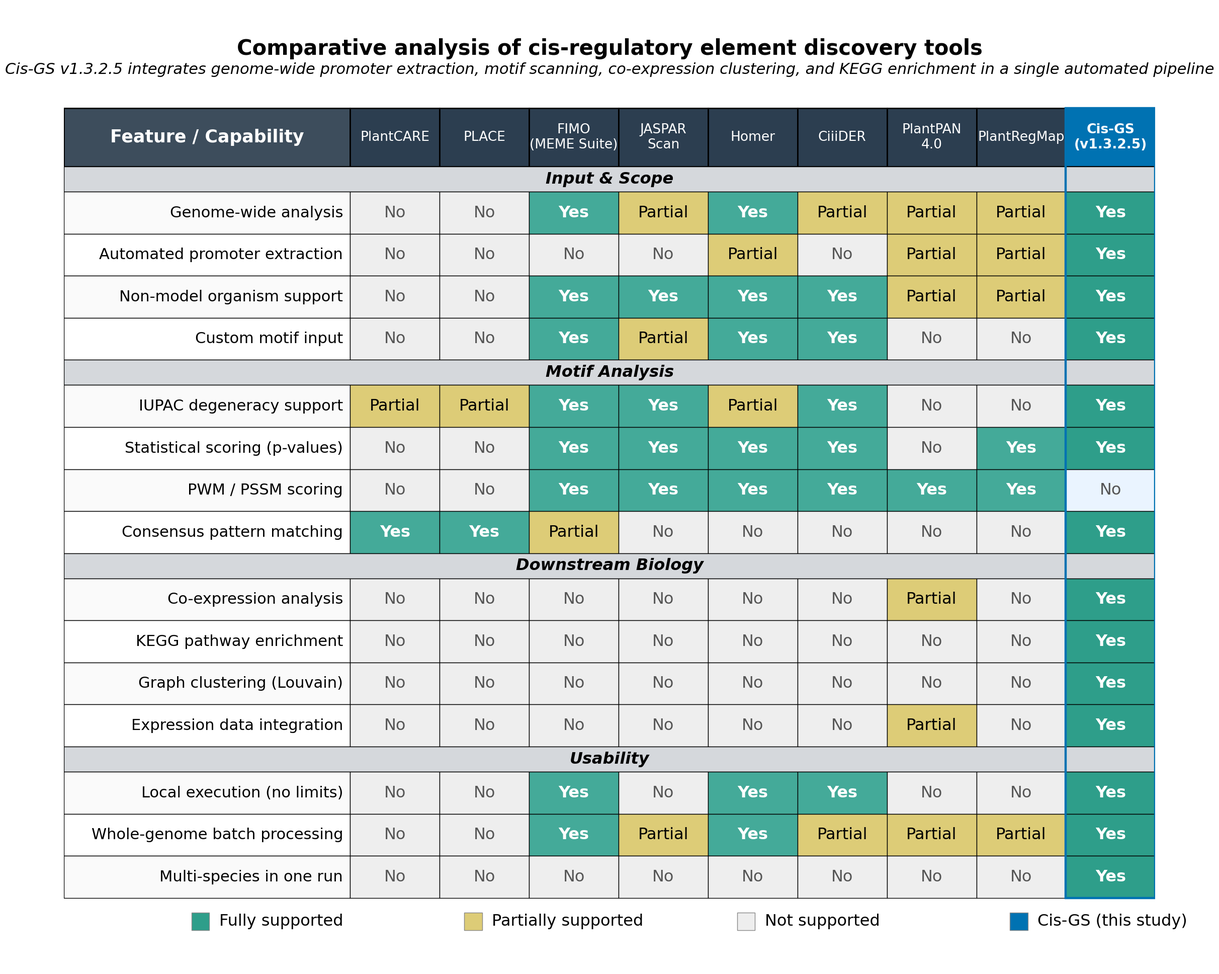

Reproduce this figure in Python.
"""
Cis-GS Tool Comparison Table - Publication Figure Generator
"""
import numpy as np
import matplotlib
matplotlib.use("Agg")
import matplotlib.pyplot as plt
import matplotlib.patches as mpatches
import matplotlib.font_manager as fm
from pathlib import Path
import PIL.Image
PIL.Image.MAX_IMAGE_PIXELS = None

# ── Font ───────────────────────────────────────────────────────────────────
_available = {f.name for f in fm.fontManager.ttflist}
FONT = "Arial" if "Arial" in _available else "DejaVu Sans"
plt.rcParams.update({"font.family": FONT})

# ── Colorblind-safe palette (Tol Muted + Wong) ─────────────────────────────
C_YES       = "#44AA99"   # teal       - Yes
C_NO        = "#EEEEEE"   # light gray - No
C_PARTIAL   = "#DDCC77"   # sand       - Partial
C_CISG_HDR  = "#0072B2"   # Wong blue  - Cis-GS header
C_HDR_TOOLS = "#2C3E50"   # charcoal   - other tool headers
C_HDR_FEAT  = "#3D4D5C"   # feature col header
C_CAT_BG    = "#D5D8DC"   # category divider
C_CISG_CELL = "#EAF4FF"   # light blue tint - Cis-GS No cells

YES, NO, PARTIAL, UNK = 1, 0, 0.5, -1   # UNK = not verified against source

# ── Tools ──────────────────────────────────────────────────────────────────
tools = [
    "PlantCARE", "PLACE", "FIMO\n(MEME Suite)",
    "JASPAR\nScan", "Homer", "CiiiDER",
    "PlantPAN\n4.0", "PlantRegMap",
    "Cis-GS\n(v1.3.2.5)",
]
CISG = len(tools) - 1

# ── Feature categories and data ────────────────────────────────────────────
# values: [PlantCARE, PLACE, FIMO, JASPAR, Homer, CiiiDER, PlantPAN4, PlantRegMap, Cis-GS]
categories = [
    ("Input & Scope", [
        ("Genome-wide analysis",           [NO, NO, YES, PARTIAL, YES, PARTIAL, PARTIAL, PARTIAL, YES]),
        ("Automated promoter extraction",  [NO, NO, NO, NO, PARTIAL, NO, PARTIAL, PARTIAL, YES]),
        ("Non-model organism support",     [NO, NO, YES, YES, YES, YES, PARTIAL, PARTIAL, YES]),
        ("Custom motif input",             [NO, NO, YES, PARTIAL, YES, YES, NO, NO, YES]),
    ]),
    ("Motif Analysis", [
        ("IUPAC degeneracy support",       [PARTIAL, PARTIAL, YES, YES, PARTIAL, YES, NO, NO, YES]),
        ("Statistical scoring (p-values)", [NO, NO, YES, YES, YES, YES, NO, YES, YES]),
        ("PWM / PSSM scoring",             [NO, NO, YES, YES, YES, YES, YES, YES, NO]),
        ("Consensus pattern matching",     [YES, YES, PARTIAL, NO, NO, NO, NO, NO, YES]),
    ]),
    ("Downstream Biology", [
        ("Co-expression analysis",         [NO, NO, NO, NO, NO, NO, PARTIAL, NO, YES]),
        ("KEGG pathway enrichment",        [NO, NO, NO, NO, NO, NO, NO, NO, YES]),
        ("Graph clustering (Louvain)",     [NO, NO, NO, NO, NO, NO, NO, NO, YES]),
        ("Expression data integration",    [NO, NO, NO, NO, NO, NO, PARTIAL, NO, YES]),
    ]),
    ("Usability", [
        ("Local execution (no limits)",    [NO, NO, YES, NO, YES, YES, NO, NO, YES]),
        ("Whole-genome batch processing",  [NO, NO, YES, PARTIAL, YES, PARTIAL, PARTIAL, PARTIAL, YES]),
        ("Multi-species in one run",       [NO, NO, NO, NO, NO, NO, NO, NO, YES]),
    ]),
]

# Flatten rows
all_rows = []
for cat_name, rows in categories:
    for feat, vals in rows:
        all_rows.append((feat, vals))
n_rows = len(all_rows)   # 15
n_tools = len(tools)     # 7

# ── Font sizes ─────────────────────────────────────────────────────────────
FS_TITLE    = 30     # figure title
FS_SUBTITLE = 22     # subtitle / caption line
FS_COL_HDR  = 25     # "Feature / Capability" header
FS_TOOL_HDR = 19     # tool name headers
FS_CAT      = 23     # category divider label
FS_FEAT     = 22     # feature row labels
FS_VAL      = 23     # Yes / No / Partial cell text
FS_LEGEND   = 23     # legend labels

# ── Layout constants (data units) ─────────────────────────────────────────
FEAT_W  = 8.8    # feature column width
TOOL_W  = 2.75   # each tool column width
ROW_H   = 1.30   # data row height
HDR_H   = 1.80   # tool header height
CAT_H   = 0.78   # category divider height
PAD_TOP = 3.20   # space above header for title
PAD_BOT = 2.20   # space below table for legend

n_cats  = len(categories)
total_w = FEAT_W + n_tools * TOOL_W
total_h = PAD_TOP + HDR_H + n_cats * CAT_H + n_rows * ROW_H + PAD_BOT

fig_w   = 28
fig_h   = total_h * (fig_w / total_w)

fig, ax = plt.subplots(figsize=(fig_w, fig_h))
ax.set_xlim(0, total_w)
ax.set_ylim(0, total_h)
ax.axis("off")
fig.patch.set_facecolor("white")

# ── Helper: draw one rectangle ─────────────────────────────────────────────
def cell(x, y, w, h, fc, ec="#000000", lw=1.0, zorder=1):
    ax.add_patch(mpatches.FancyBboxPatch(
        (x, y), w, h,
        boxstyle="square,pad=0",
        facecolor=fc, edgecolor=ec, linewidth=lw, zorder=zorder,
    ))

def label(x, y, w, h, txt, fs, color, weight="normal", ha="center", va="center", style="normal"):
    ax.text(x + w * (0 if ha == "left" else (1 if ha == "right" else 0.5)),
            y + h / 2,
            txt, ha=ha, va=va,
            fontsize=fs, color=color, fontweight=weight,
            fontstyle=style, fontfamily=FONT)

def val_cell(x, y, val, is_cisg=False):
    if val == YES:
        bg = "#2E9E8A" if is_cisg else C_YES
        tc, sym, fw = "white", "Yes", "bold"
    elif val == PARTIAL:
        bg = C_PARTIAL
        tc, sym, fw = "#000000", "Partial", "normal"
    elif val == UNK:
        bg, tc, sym, fw = "#F4D6B0", "#7A4B00", "n.v.", "normal"
    else:
        bg = C_CISG_CELL if is_cisg else C_NO
        tc, sym, fw = "#555555", "No", "normal"
    cell(x, y, TOOL_W, ROW_H,
         fc=bg,
         ec="#000000",
         lw=1.0)
    label(x, y, TOOL_W, ROW_H, sym, FS_VAL, tc, fw)

# ── Title ──────────────────────────────────────────────────────────────────
ty = total_h - PAD_TOP / 2 - 0.1
ax.text(total_w / 2, ty + 0.35,
        "Comparative analysis of cis-regulatory element discovery tools",
        ha="center", va="center", fontsize=FS_TITLE, fontweight="bold",
        color="#000000", fontfamily=FONT)
ax.text(total_w / 2, ty - 0.30,
        "Cis-GS v1.3.2.5 integrates genome-wide promoter extraction, motif scanning, "
        "co-expression clustering, and KEGG enrichment in a single automated pipeline",
        ha="center", va="center", fontsize=FS_SUBTITLE, color="#000000",
        fontfamily=FONT, style="italic")

# ── Header row ─────────────────────────────────────────────────────────────
hdr_y = total_h - PAD_TOP - HDR_H

# Feature column header
cell(0, hdr_y, FEAT_W, HDR_H, fc=C_HDR_FEAT, ec="#000000", lw=2.0)
label(0, hdr_y, FEAT_W, HDR_H, "Feature / Capability",
      FS_COL_HDR, "white", "bold", ha="center")

# Tool headers
for i, tool in enumerate(tools):
    x = FEAT_W + i * TOOL_W
    is_cisg = (i == CISG)
    bg = C_CISG_HDR if is_cisg else C_HDR_TOOLS
    cell(x, hdr_y, TOOL_W, HDR_H, fc=bg, ec="#000000", lw=2.0)
    label(x, hdr_y, TOOL_W, HDR_H, tool, FS_TOOL_HDR,
          "white", "bold" if is_cisg else "normal")

# ── Data rows ──────────────────────────────────────────────────────────────
y_cur   = hdr_y
row_idx = 0

for cat_name, rows in categories:
    # Category divider
    y_cur -= CAT_H
    cell(0, y_cur, total_w, CAT_H, fc=C_CAT_BG, ec="#000000", lw=1.0)
    label(0, y_cur, total_w, CAT_H, cat_name,
          FS_CAT, "#000000", "bold", style="italic")

    for feat, vals in rows:
        y_cur -= ROW_H
        row_bg = "#FAFAFA" if row_idx % 2 == 0 else "#FFFFFF"

        # Feature cell
        cell(0, y_cur, FEAT_W, ROW_H, fc=row_bg, ec="#000000", lw=1.0)
        ax.text(FEAT_W - 0.22, y_cur + ROW_H / 2, feat,
                ha="right", va="center", fontsize=FS_FEAT,
                color="#000000", fontfamily=FONT)

        # Tool cells
        for i, val in enumerate(vals):
            val_cell(FEAT_W + i * TOOL_W, y_cur, val, is_cisg=(i == CISG))

        row_idx += 1

# ── Outer border around Cis-GS column ──────────────────────────────────────
cisg_x     = FEAT_W + CISG * TOOL_W
col_top    = hdr_y
col_bottom = y_cur
ax.add_patch(mpatches.FancyBboxPatch(
    (cisg_x, col_bottom),
    TOOL_W, col_top + HDR_H - col_bottom,
    boxstyle="square,pad=0",
    facecolor="none", edgecolor=C_CISG_HDR,
    linewidth=3.2, zorder=10,
))

# ── Legend ─────────────────────────────────────────────────────────────────
leg_y   = y_cur - 1.00
items   = [
    ("#2E9E8A", "Fully supported"),
    (C_PARTIAL,  "Partially supported"),
    (C_NO,       "Not supported"),
    (C_CISG_HDR, "Cis-GS (this study)"),
]
box_s   = 0.55
gap     = total_w / len(items)           # evenly divide full table width
start_x = gap / 2 - box_s / 2           # centre each item in its lane

for j, (color, lbl) in enumerate(items):
    lx = start_x + j * gap
    ax.add_patch(mpatches.FancyBboxPatch(
        (lx, leg_y), box_s, box_s,
        boxstyle="square,pad=0",
        facecolor=color, edgecolor="#888888", linewidth=1.0,
    ))
    ax.text(lx + box_s + 0.30, leg_y + box_s / 2, lbl,
            ha="left", va="center", fontsize=FS_LEGEND,
            color="#000000", fontfamily=FONT)

# ── Save ───────────────────────────────────────────────────────────────────
out_dir = Path("benchmark_out").resolve()
out_dir.mkdir(exist_ok=True)
png_path = str(out_dir / "tool_comparison_table.png").replace("\\", "/")
svg_path = str(out_dir / "tool_comparison_table.svg").replace("\\", "/")
fig.savefig(png_path, dpi=600, bbox_inches="tight", facecolor="white")
fig.savefig(svg_path, bbox_inches="tight", facecolor="white")
print(f"Saved -> {png_path}  (600 dpi)")
print(f"Saved -> {svg_path}  (vector, lossless)")
